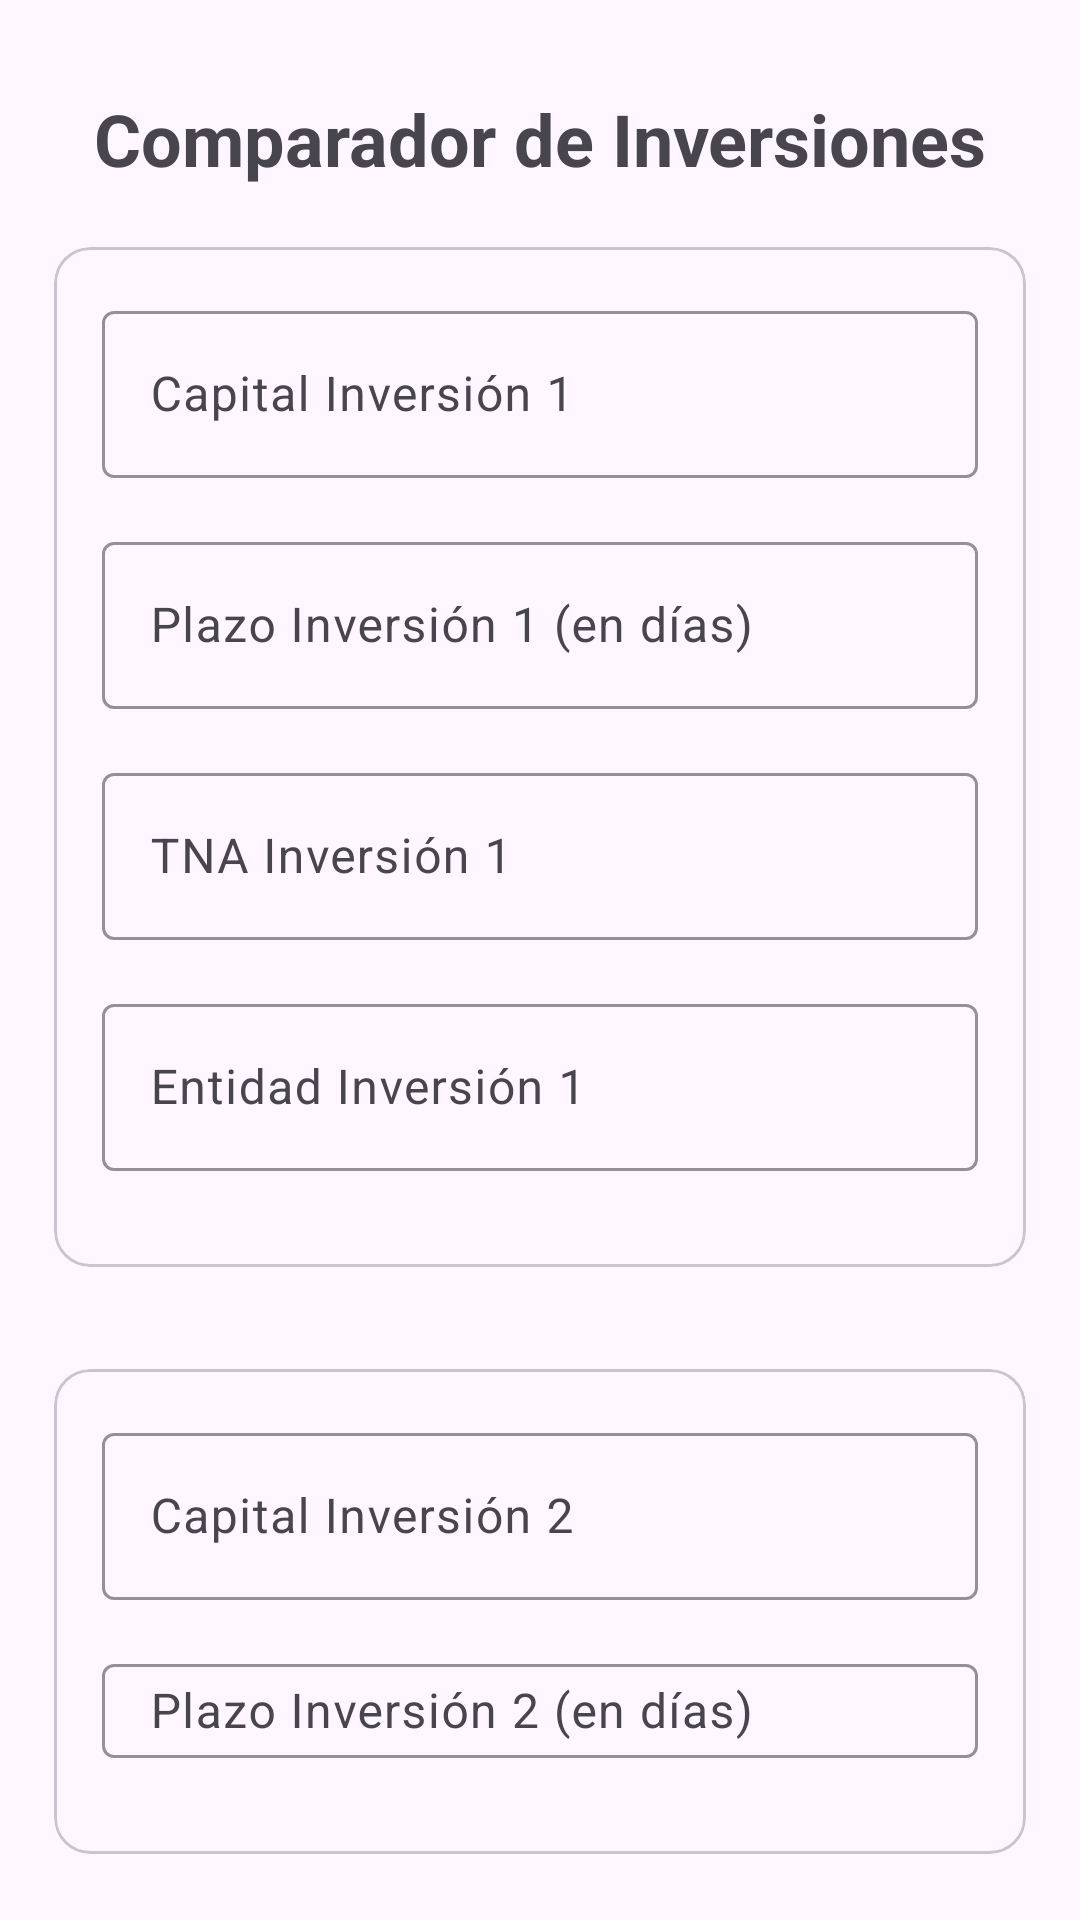

Reconstruct the res/layout file that produces this screen, plus the resources it refers to.
<!-- AndroidManifest.xml: application theme Theme.Tp_integrador -->
<!-- res/layout/activity_compare.xml -->
<?xml version="1.0" encoding="utf-8"?>
<LinearLayout xmlns:android="http://schemas.android.com/apk/res/android"
    xmlns:app="http://schemas.android.com/apk/res-auto"
    xmlns:tools="http://schemas.android.com/tools"
    android:id="@+id/main"
    android:layout_width="match_parent"
    android:layout_height="match_parent"
    android:orientation="vertical"
    tools:context=".MainActivity"
    android:padding="18dp"
    >

    <TextView
        android:layout_width="match_parent"
        android:layout_height="wrap_content"
        android:layout_marginTop="12dp"
        android:layout_marginBottom="20dp"
        android:gravity="center"
        android:textStyle="bold"
        android:text="Comparador de Inversiones"
        android:textSize="24sp" />


    <com.google.android.material.card.MaterialCardView
        android:layout_width="match_parent"
        android:layout_height="wrap_content"
        android:layout_marginBottom="16dp">

        <LinearLayout
            android:layout_width="match_parent"
            android:layout_height="wrap_content"
            android:orientation="vertical"
            android:padding="16dp">

            <com.google.android.material.textfield.TextInputLayout
                android:id="@+id/layoutCapitalUno"
                android:layout_width="match_parent"
                android:layout_height="wrap_content"
                android:layout_marginBottom="16dp"
                android:hint="Capital Inversión 1"
                app:boxStrokeColor="@color/colorSelected"
                app:hintTextColor="@color/colorSelected"
                >

                <com.google.android.material.textfield.TextInputEditText
                    android:id="@+id/capitalUno"
                    android:layout_width="match_parent"
                    android:layout_height="wrap_content"
                    android:inputType="numberDecimal"
                    />
            </com.google.android.material.textfield.TextInputLayout>

            <com.google.android.material.textfield.TextInputLayout
                android:id="@+id/layoutPlazoUno"
                android:layout_width="match_parent"
                android:layout_height="wrap_content"
                android:layout_marginBottom="16dp"
                android:hint="Plazo Inversión 1 (en días)"
                app:boxStrokeColor="@color/colorSelected"
                app:hintTextColor="@color/colorSelected"
                >

                <com.google.android.material.textfield.TextInputEditText
                    android:id="@+id/plazoUno"
                    android:layout_width="match_parent"
                    android:layout_height="wrap_content"
                    android:inputType="number"
                    />
            </com.google.android.material.textfield.TextInputLayout>

            <com.google.android.material.textfield.TextInputLayout
                android:id="@+id/layoutTnaUno"
                android:layout_width="match_parent"
                android:layout_height="wrap_content"
                android:layout_marginBottom="16dp"
                android:hint="TNA Inversión 1"
                app:boxStrokeColor="@color/colorSelected"
                app:hintTextColor="@color/colorSelected"
                >

                <com.google.android.material.textfield.TextInputEditText
                    android:id="@+id/tnaUno"
                    android:layout_width="match_parent"
                    android:layout_height="wrap_content"
                    android:inputType="numberDecimal"
                    />
            </com.google.android.material.textfield.TextInputLayout>

            <com.google.android.material.textfield.TextInputLayout
                android:id="@+id/layoutEntidadUno"
                android:layout_width="match_parent"
                android:layout_height="wrap_content"
                android:layout_marginBottom="16dp"
                android:hint="Entidad Inversión 1"
                app:boxStrokeColor="@color/colorSelected"
                app:hintTextColor="@color/colorSelected"
                >

                <com.google.android.material.textfield.TextInputEditText
                    android:id="@+id/entidadUno"
                    android:layout_width="match_parent"
                    android:layout_height="wrap_content"
                    android:inputType="text"
                    />
            </com.google.android.material.textfield.TextInputLayout>
        </LinearLayout>
    </com.google.android.material.card.MaterialCardView>


    <View
        android:layout_width="match_parent"
        android:layout_height="2dp"
        android:layout_marginBottom="16dp" />

    <com.google.android.material.card.MaterialCardView
        android:layout_width="match_parent"
        android:layout_height="wrap_content"
        android:layout_marginBottom="4dp"
        >

        <LinearLayout
            android:layout_width="match_parent"
            android:layout_height="wrap_content"
            android:orientation="vertical"
            android:padding="16dp">


            <com.google.android.material.textfield.TextInputLayout
                android:id="@+id/layoutCapitalDos"
                android:layout_width="match_parent"
                android:layout_height="wrap_content"
                android:layout_marginBottom="16dp"
                android:hint="Capital Inversión 2"
                app:boxStrokeColor="@color/colorSelected"
                app:hintTextColor="@color/colorSelected"
                >

                <com.google.android.material.textfield.TextInputEditText
                    android:id="@+id/capitalDos"
                    android:layout_width="match_parent"
                    android:layout_height="wrap_content"
                    android:inputType="numberDecimal"
                    />
            </com.google.android.material.textfield.TextInputLayout>

            <com.google.android.material.textfield.TextInputLayout
                android:id="@+id/layoutPlazoDos"
                android:layout_width="match_parent"
                android:layout_height="wrap_content"
                android:layout_marginBottom="16dp"
                android:hint="Plazo Inversión 2 (en días)"
                app:boxStrokeColor="@color/colorSelected"
                app:hintTextColor="@color/colorSelected"
                >

                <com.google.android.material.textfield.TextInputEditText
                    android:id="@+id/plazoDos"
                    android:layout_width="match_parent"
                    android:layout_height="wrap_content"
                    android:inputType="number"
                    />
            </com.google.android.material.textfield.TextInputLayout>

            <com.google.android.material.textfield.TextInputLayout
                android:id="@+id/layoutTnaDos"
                android:layout_width="match_parent"
                android:layout_height="wrap_content"
                android:layout_marginBottom="16dp"
                android:hint="TNA Inversión 2"
                app:boxStrokeColor="@color/colorSelected"
                app:hintTextColor="@color/colorSelected"
                >

                <com.google.android.material.textfield.TextInputEditText
                    android:id="@+id/tnaDos"
                    android:layout_width="match_parent"
                    android:layout_height="wrap_content"
                    android:inputType="numberDecimal"
                    />
            </com.google.android.material.textfield.TextInputLayout>

            <com.google.android.material.textfield.TextInputLayout
                android:id="@+id/layoutEntidadDos"
                android:layout_width="match_parent"
                android:layout_height="wrap_content"
                android:layout_marginBottom="16dp"
                android:hint="Entidad Inversión 2"
                app:boxStrokeColor="@color/colorSelected"
                app:hintTextColor="@color/colorSelected"
                >

                <com.google.android.material.textfield.TextInputEditText
                    android:id="@+id/entidadDos"
                    android:layout_width="match_parent"
                    android:layout_height="wrap_content"
                    android:inputType="text"
                    />
            </com.google.android.material.textfield.TextInputLayout>
        </LinearLayout>
    </com.google.android.material.card.MaterialCardView>

    <LinearLayout
        android:layout_width="wrap_content"
        android:layout_height="wrap_content"
        android:layout_gravity="center"
        android:layout_marginTop="8dp"
        >


        <com.google.android.material.button.MaterialButton
            android:id="@+id/botonRdo"
            android:layout_width="wrap_content"
            android:layout_height="wrap_content"
            android:layout_gravity="center"
            android:padding="4dp"
            android:text="Comparar"
            android:layout_marginRight="6dp"
            app:cornerRadius="16dp"
            android:paddingHorizontal="36dp"
            android:backgroundTint="@color/brandGreen"
            android:textColor="@color/secondaryText"
            />

        <com.google.android.material.button.MaterialButton
            android:id="@+id/btnVolverAtras"
            android:layout_width="wrap_content"
            android:layout_height="wrap_content"
            android:layout_gravity="center"
            android:padding="4dp"
            android:text="Atrás"
            android:layout_marginLeft="6dp"
            app:cornerRadius="16dp"
            android:paddingHorizontal="36dp"
            android:backgroundTint="@color/brandGreen"
            android:textColor="@color/secondaryText"
            />

    </LinearLayout>


</LinearLayout>
<!-- resources referenced by this layout -->
<resources>
  <color name="brandGreen">#22D081</color>
  <color name="secondaryText">#212121</color>
  <style name="Theme.Tp_integrador" parent="Base.Theme.Tp_integrador" />
  <style name="Base.Theme.Tp_integrador" parent="Theme.Material3.DayNight.NoActionBar">
          
          
      </style>
</resources>
